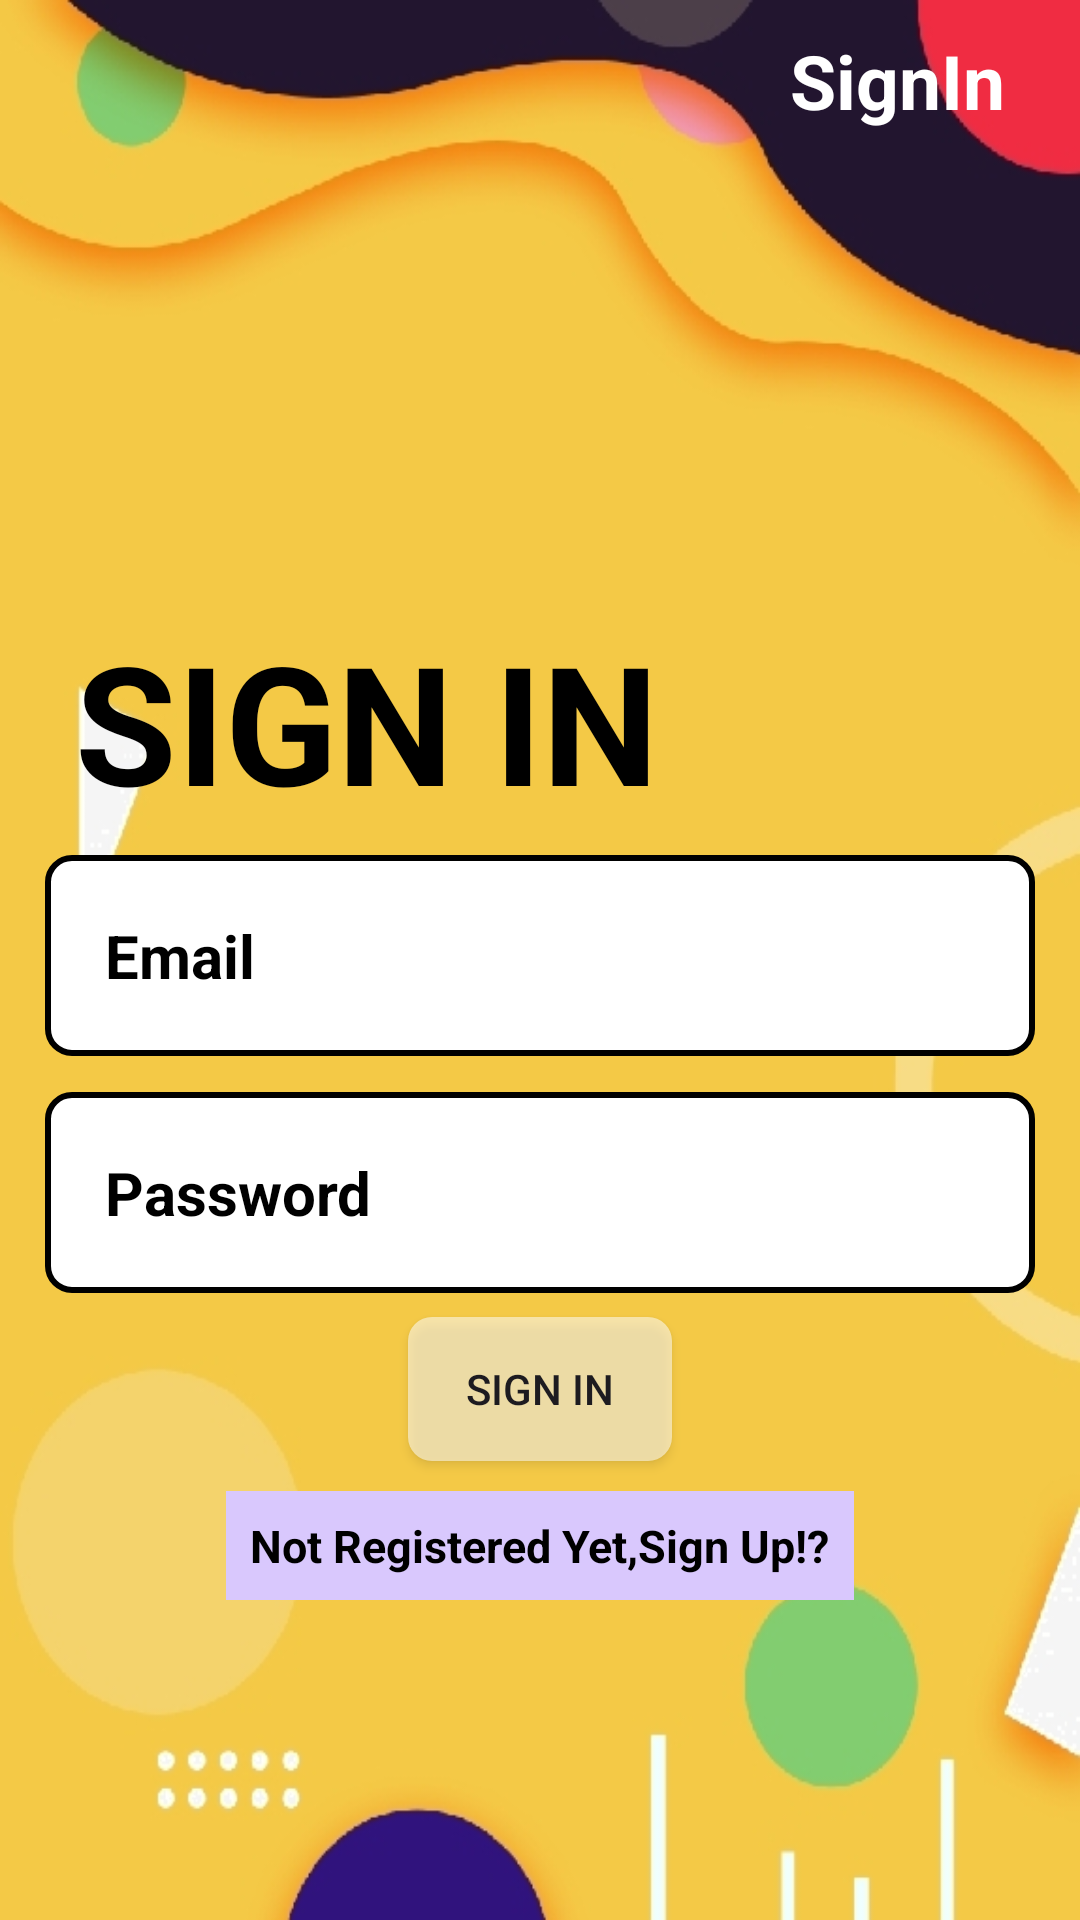

Reconstruct the res/layout file that produces this screen, plus the resources it refers to.
<!-- AndroidManifest.xml: application theme Theme.Material3.Light -->
<!-- res/layout/activity_login_page.xml -->
<?xml version="1.0" encoding="utf-8"?>
<LinearLayout xmlns:android="http://schemas.android.com/apk/res/android"
    xmlns:app="http://schemas.android.com/apk/res-auto"
    xmlns:tools="http://schemas.android.com/tools"
    android:layout_width="match_parent"
    android:layout_height="match_parent"
    android:background="@drawable/loginpage"
    android:orientation="vertical"
    tools:context=".LoginPage">

    <TextView
        android:layout_width="wrap_content"
        android:layout_height="wrap_content"
        android:text="SignIn"
        android:textColor="@color/white"
        android:textSize="25sp"
        android:textStyle="bold"
        android:layout_marginRight="15dp"
        android:layout_gravity="right"
        android:gravity="center"
        android:padding="10dp"/>
    <TextView
        android:layout_width="wrap_content"
        android:layout_height="wrap_content"
        android:text="SIGN IN"
        android:textColor="@color/black"
        android:textSize="55sp"
        android:textStyle="bold"
        android:layout_marginTop="150dp"
        android:layout_marginLeft="25dp"
        android:layout_gravity="left"
        android:gravity="center"/>

    <EditText
        android:id="@+id/LoginEmail"
        android:layout_width="match_parent"
        android:layout_height="wrap_content"
        android:layout_marginTop="8dp"
        android:layout_marginLeft="15dp"
        android:layout_marginRight="15dp"
        android:padding="20dp"
        android:hint="Email"
        android:textColorHint="@color/black"
        android:inputType="text"
        android:background="@drawable/signinpage_bg_design"
        android:gravity="left"
        android:textStyle="bold"
        android:textSize="20sp"/>
    <EditText
        android:id="@+id/LoginPassword"
        android:layout_width="match_parent"
        android:layout_height="wrap_content"
        android:layout_marginTop="12dp"
        android:layout_marginLeft="15dp"
        android:layout_marginRight="15dp"
        android:padding="20dp"
        android:hint="Password"
        android:textColorHint="@color/black"
        android:inputType="textPassword"
        android:background="@drawable/signinpage_bg_design"
        android:gravity="left"
        android:textStyle="bold"
        android:textSize="20sp"
        android:textColor="@color/black"/>
    <Button
        android:id="@+id/SignBtn"
        android:layout_width="wrap_content"
        android:layout_height="wrap_content"
        android:gravity="center"
        android:text="Sign In"
        android:layout_marginTop="8dp"
        android:background="@drawable/buttondesign"
        android:layout_gravity="center"
        android:padding="0dp"/>

    <TextView
        android:id="@+id/NotYetRegistered"
        android:layout_width="wrap_content"
        android:layout_height="wrap_content"
        android:text="Not Registered Yet,Sign Up!?"
        android:textColor="@color/black"
        android:textSize="15sp"
        android:textStyle="bold"
        android:layout_gravity="center"
        android:layout_margin="10dp"
        android:padding="8dp"
        android:background="#D9C8FD"/>




</LinearLayout>
<!-- resources referenced by this layout -->
<resources>
  <!-- drawable buttondesign (drawable) -->
  <?xml version="1.0" encoding="utf-8"?>
  <shape xmlns:android="http://schemas.android.com/apk/res/android">
  
      <solid android:color="#88FFFFFF"/>
      <corners android:radius="8dp"/>
  
  </shape>
  <!-- drawable loginpage: png bitmap (drawable, 109855 bytes) -->
  <!-- drawable signinpage_bg_design (drawable) -->
  <?xml version="1.0" encoding="utf-8"?>
  <shape xmlns:android="http://schemas.android.com/apk/res/android">
  
      <solid android:color="@color/white"/>
      <corners android:radius="8dp"/>
      <stroke android:color="@color/black"
          android:width="2dp"/>
  
  </shape>
  <!-- not gathered from this repository: default colours our renderer supplied (Android Studio template values) -->
  <color name="black">#FF000000</color>
  <color name="white">#FFFFFFFF</color>
</resources>
